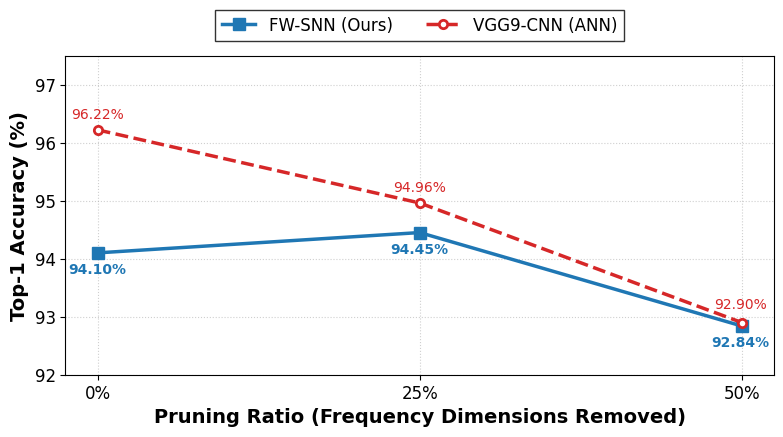

This chart was generated by the following Python code:
import matplotlib.pyplot as plt
import os

# 设置 IEEE 期刊风格的绘图参数
plt.rcParams.update({
    'font.family': 'serif',
    'font.serif': ['Times New Roman'],
    'font.size': 12,
    'axes.labelsize': 14,
    'axes.titlesize': 14,
    'xtick.labelsize': 12,
    'ytick.labelsize': 12,
    'legend.fontsize': 12,
    'figure.dpi': 300,
    'lines.linewidth': 2.5,
    'lines.markersize': 8
})

def plot_comparison():
    # --- 1. 硬编码数据 (Manual Data Entry) ---
    
    # 关键修改：恢复 X 轴绝对坐标，全部对齐到 50
    x_ann = [0, 25, 50]
    x_snn = [0, 25, 50]
    
    # Y 轴数据 (Accuracy %)
    y_ann = [96.22, 94.96, 92.90] 
    y_snn = [94.10, 94.45, 92.84] 

    # 2. 绘图
    fig, ax = plt.subplots(figsize=(8, 4.5))
    
    # 绘制 SNN 曲线 (蓝实线, 方块) - 放在底层 (zorder=5)
    # 方块稍微大一点 (markersize=9)，作为背景
    line2, = ax.plot(x_snn, y_snn, 
            marker='s', markersize=9, linestyle='-', color='#1f77b4', label='FW-SNN (Ours)', zorder=5)

    # 绘制 ANN 曲线 (红虚线, 圆圈) - 放在上层 (zorder=10)
    # 关键修改：使用空心圆圈 (markerfacecolor='white')
    # 这样即使重叠，圆圈中间是白色的，能透出下面蓝方块的边角，视觉上暗示“重叠”
    line1, = ax.plot(x_ann, y_ann, 
            marker='o', markersize=6, linestyle='--', color='#d62728', 
            markerfacecolor='white', markeredgewidth=2,
            label='VGG9-CNN (ANN)', zorder=10)

    # 3. 美化图表
    ax.set_xlabel('Pruning Ratio (Frequency Dimensions Removed)', fontweight='bold')
    ax.set_ylabel('Top-1 Accuracy (%)', fontweight='bold')
    ax.set_ylim(92.0, 97.5)
    ax.set_xticks([0, 25, 50])
    ax.set_xticklabels(['0%', '25%', '50%'])
    ax.grid(True, linestyle=':', alpha=0.6)
    
    ax.legend(handles=[line2, line1], loc='lower center', bbox_to_anchor=(0.5, 1.02), ncol=2, frameon=True, edgecolor='black', fancybox=False) 

    # --- 4. 定制化标签位置 (Customized Labels) ---
    
    # ================= ANN (红色) 标签 =================
    ax.annotate(f'{y_ann[0]:.2f}%', (x_ann[0], y_ann[0]), 
                textcoords="offset points", xytext=(0, 8), ha='center', color='#d62728', fontsize=10)
    
    ax.annotate(f'{y_ann[1]:.2f}%', (x_ann[1], y_ann[1]), 
                textcoords="offset points", xytext=(0, 8), ha='center', color='#d62728', fontsize=10)
    
    # Point 3 (50%): 92.90% -> 往右上移动
    # xytext=(10, 10): 向右偏10，向上偏10
    # ha='left': 左对齐，文字向右延伸
    ax.annotate(f'{y_ann[2]:.2f}%', (x_ann[2], y_ann[2]), 
                textcoords="offset points", xytext=(-20, 10), ha='left', color='#d62728', fontsize=10)

    # ================= SNN (蓝色) 标签 =================
    ax.annotate(f'{y_snn[0]:.2f}%', (x_snn[0], y_snn[0]), 
                textcoords="offset points", xytext=(0, -15), ha='center', color='#1f77b4', weight='bold', fontsize=10)
    
    ax.annotate(f'{y_snn[1]:.2f}%', (x_snn[1], y_snn[1]), 
                textcoords="offset points", xytext=(0, -15), ha='center', color='#1f77b4', weight='bold', fontsize=10)
    
    # Point 3 (50%): 92.84% -> 往左下移动
    # xytext=(-15, -15): 向左偏15，向下偏15
    # ha='right': 右对齐，文字向左延伸
    ax.annotate(f'{y_snn[2]:.2f}%', (x_snn[2], y_snn[2]), 
                textcoords="offset points", xytext=(20, -15), ha='right', color='#1f77b4', weight='bold', fontsize=10)

    # 5. 保存图片
    save_path = 'snn_vs_ann_comparison.png'
    save_path_pdf = 'snn_vs_ann_comparison.pdf'
    plt.tight_layout()
    plt.savefig(save_path, dpi=300, bbox_inches='tight')
    plt.savefig(save_path_pdf, bbox_inches='tight')
    print(f"Plot saved to {os.path.abspath(save_path)}")
    plt.show()

if __name__ == "__main__":
    plot_comparison()
